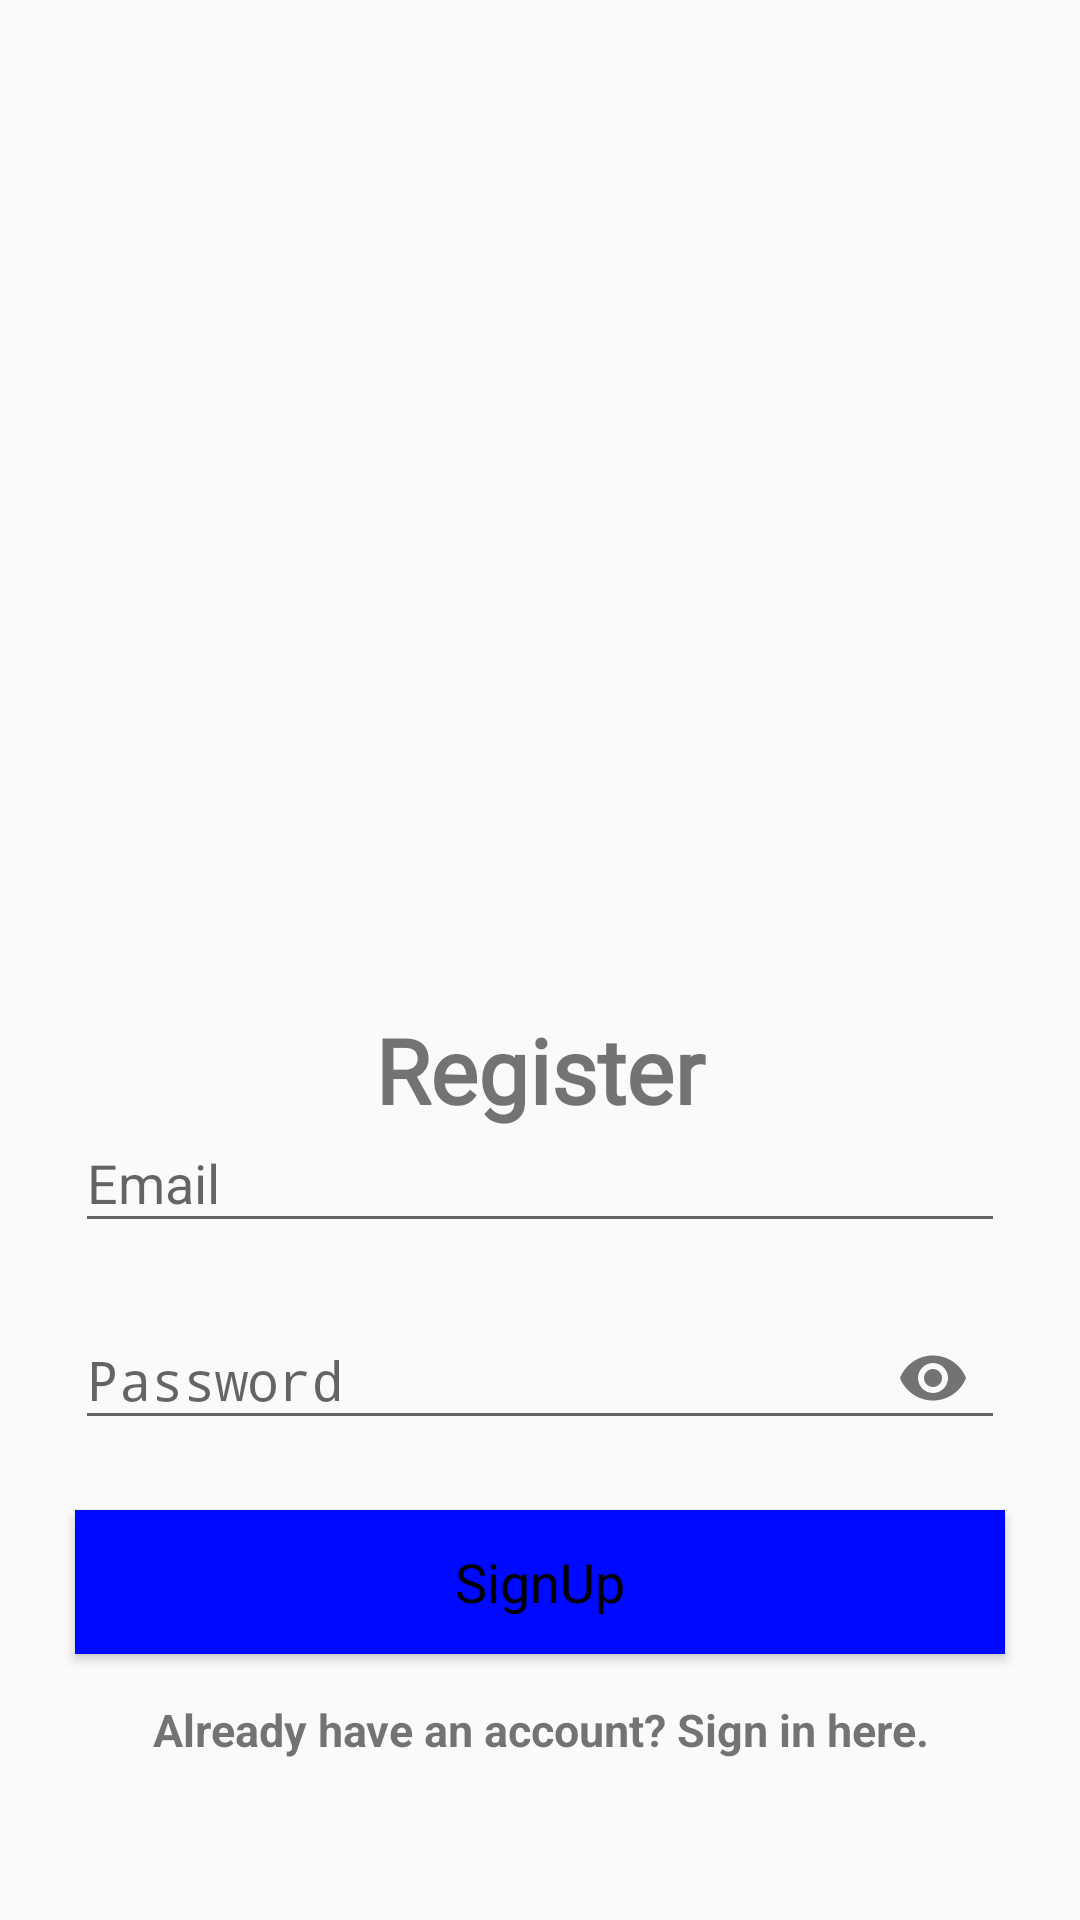

Reconstruct the res/layout file that produces this screen, plus the resources it refers to.
<!-- AndroidManifest.xml: activity theme Theme.AppCompat.DayNight -->
<!-- res/layout/activity_register.xml -->
<?xml version="1.0" encoding="utf-8"?>
<LinearLayout xmlns:android="http://schemas.android.com/apk/res/android"
    xmlns:app="http://schemas.android.com/apk/res-auto"
    xmlns:tools="http://schemas.android.com/tools"
    android:layout_width="match_parent"
    android:layout_height="match_parent"
    android:orientation="vertical"
    android:gravity="center"
    android:padding="15dp"
    tools:context=".registerActivity">
    <ScrollView
        android:layout_width="match_parent"
        android:layout_height="wrap_content">
    <LinearLayout
        android:layout_width="match_parent"
        android:orientation="vertical"
        android:gravity="center"
        android:layout_height="wrap_content">
        <ImageView
            android:id="@+id/textView"
            android:layout_width="wrap_content"
            android:layout_height="318dp"
            android:layout_marginLeft="40dp"
            android:layout_marginTop="-30dp"
            android:layout_marginRight="40dp"
            android:src="@drawable/register_user" />
    <TextView
        android:text="@string/register"
        android:layout_width="match_parent"
        android:layout_height="match_parent"
        android:fontFamily="@font/sarina"
        android:gravity="center"
        android:textStyle="bold"
        android:textSize="30sp"
        android:layout_marginBottom="20dp"
        />
<Space
    android:layout_width="match_parent"
    android:layout_height="10sp"/>

    <com.google.android.material.textfield.TextInputLayout
        android:layout_width="match_parent"
        android:layout_height="wrap_content"
        app:layout_constraintBottom_toBottomOf="parent"
        app:layout_constraintEnd_toEndOf="parent"
        app:layout_constraintHorizontal_bias="0.5"
        app:layout_constraintStart_toStartOf="parent"
        app:layout_constraintTop_toTopOf="parent"
        android:layout_marginTop="-45dp">

        <com.google.android.material.textfield.TextInputEditText
            android:id="@+id/emailRegister"
            android:hint="@string/email"
            android:layout_width="match_parent"
            android:layout_height="wrap_content"
            android:layout_margin="10dp"
            android:textColor="@android:color/black"
            android:textColorHint="@android:color/black"
            />
    </com.google.android.material.textfield.TextInputLayout>



    <com.google.android.material.textfield.TextInputLayout
        android:layout_width="match_parent"
        android:layout_height="wrap_content">
        <com.google.android.material.textfield.TextInputLayout
            app:passwordToggleEnabled="true"
            android:layout_width="match_parent"
            android:layout_height="wrap_content"
            app:layout_constraintBottom_toBottomOf="parent"
            app:layout_constraintEnd_toEndOf="parent"
            app:layout_constraintHorizontal_bias="0.5"
            app:layout_constraintStart_toStartOf="parent"
            app:layout_constraintTop_toTopOf="parent"
            >
        <EditText
            android:id="@+id/passwordRegister"
            android:hint="@string/password"
            android:layout_width="match_parent"
            android:layout_height="wrap_content"
            android:layout_margin="10dp"
            android:textColor="@android:color/black"
            android:textColorHint="@android:color/black"
            android:inputType="textPassword"/>
        </com.google.android.material.textfield.TextInputLayout>
    </com.google.android.material.textfield.TextInputLayout>
    <ProgressBar
        android:id="@+id/progressbarRegister"
        android:visibility="gone"
        android:layout_width="wrap_content"
        android:layout_height="match_parent"/>

    <Button
        android:id="@+id/buttonRegister"
        android:text="@string/signup"
        android:layout_width="match_parent"
        android:layout_height="wrap_content"
        android:layout_margin="10dp"
        android:textAppearance="?android:textAppearanceMedium"
        android:textColor="@android:color/black"
        android:textColorHint="@android:color/black"
        android:background="@color/blue"
        />

    <TextView
        android:id="@+id/LoginInNowRegister"
        android:textSize="15sp"
        android:textStyle="bold"
        android:padding="5sp"
        android:layout_width="match_parent"
        android:layout_height="wrap_content"
        android:gravity="center"
        android:text="Already have an account? Sign in here."
        />

    </LinearLayout>
    </ScrollView>
</LinearLayout>
<!-- resources referenced by this layout -->
<resources>
  <color name="blue">#0009ff</color>
  <string name="email">Email</string>
  <string name="password">Password</string>
  <string name="register">Register</string>
  <string name="signup">SignUp</string>
</resources>
